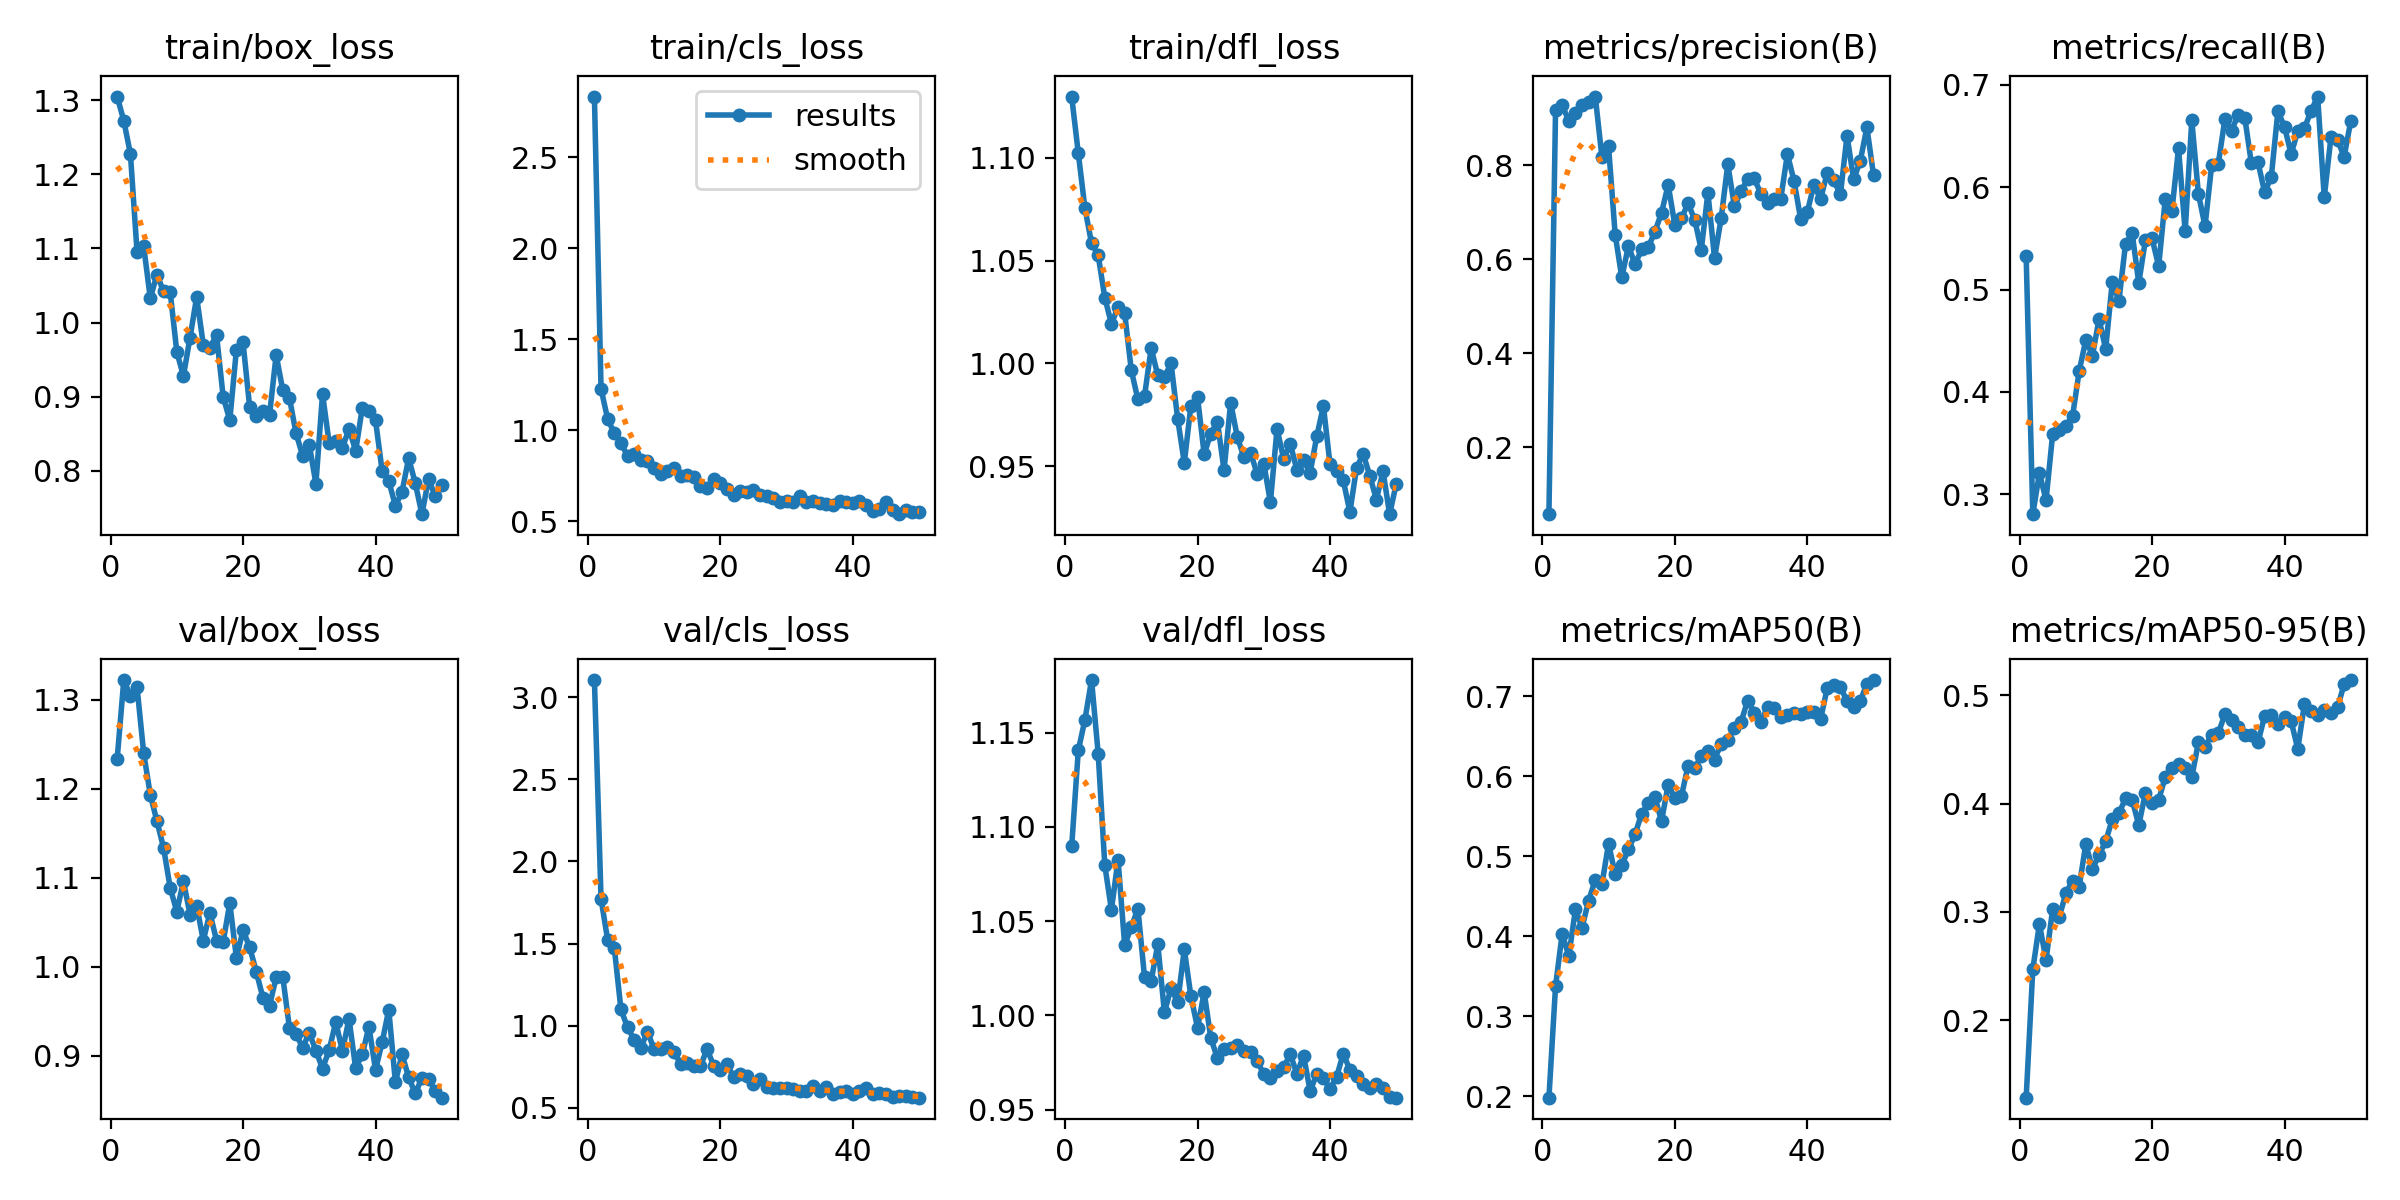

The data file committed next to this chart (first rows):
epoch, time, train/box_loss, train/cls_loss, train/dfl_loss, metrics/precision(B), metrics/recall(B), metrics/mAP50(B), metrics/mAP50-95(B), val/box_loss, val/cls_loss, val/dfl_loss, lr/pg0, lr/pg1, lr/pg2
1, 54.14, 1.305, 2.832, 1.13, 0.05716, 0.5324, 0.1982, 0.1284, 1.234, 3.105, 1.09, 0.0003334, 0.0003334, 0.0003334
2, 106.4, 1.272, 1.227, 1.102, 0.9172, 0.2806, 0.3375, 0.2469, 1.322, 1.772, 1.141, 0.0006699, 0.0006699, 0.0006699
3, 191.3, 1.227, 1.062, 1.075, 0.9279, 0.3206, 0.4033, 0.2887, 1.305, 1.522, 1.157, 0.0009926, 0.0009926, 0.0009926
4, 306.9, 1.095, 0.9847, 1.058, 0.895, 0.2944, 0.3752, 0.2556, 1.314, 1.475, 1.178, 0.001301, 0.001301, 0.001301
5, 427.9, 1.103, 0.9299, 1.053, 0.9118, 0.359, 0.4335, 0.3026, 1.24, 1.099, 1.139, 0.001535, 0.001535, 0.001535
6, 501.4, 1.033, 0.8597, 1.032, 0.9278, 0.3624, 0.4109, 0.2954, 1.193, 0.9888, 1.08, 0.001502, 0.001502, 0.001502
7, 552, 1.065, 0.8711, 1.019, 0.9353, 0.3672, 0.4447, 0.3172, 1.164, 0.9142, 1.056, 0.001469, 0.001469, 0.001469
8, 606.5, 1.042, 0.8358, 1.027, 0.9466, 0.3762, 0.4706, 0.3289, 1.134, 0.8646, 1.083, 0.001436, 0.001436, 0.001436
9, 661.4, 1.041, 0.8317, 1.024, 0.8177, 0.4202, 0.465, 0.3232, 1.089, 0.9624, 1.037, 0.001403, 0.001403, 0.001403
10, 714.9, 0.9607, 0.7943, 0.9966, 0.8408, 0.4507, 0.5157, 0.3625, 1.062, 0.8585, 1.047, 0.00137, 0.00137, 0.00137
11, 768.8, 0.9278, 0.7596, 0.9825, 0.6526, 0.4355, 0.4777, 0.3399, 1.096, 0.8546, 1.057, 0.001337, 0.001337, 0.001337
12, 822.4, 0.9798, 0.7782, 0.9841, 0.5615, 0.471, 0.4889, 0.3522, 1.059, 0.8689, 1.02, 0.001304, 0.001304, 0.001304
13, 874.3, 1.034, 0.7933, 1.007, 0.6281, 0.442, 0.5087, 0.3653, 1.069, 0.8384, 1.018, 0.001271, 0.001271, 0.001271
14, 927.5, 0.97, 0.7493, 0.9942, 0.5895, 0.5077, 0.5274, 0.3853, 1.029, 0.7675, 1.038, 0.001238, 0.001238, 0.001238
15, 980.4, 0.9661, 0.7567, 0.9934, 0.6212, 0.489, 0.5535, 0.391, 1.061, 0.77, 1.002, 0.001205, 0.001205, 0.001205
16, 1035, 0.9832, 0.7431, 1, 0.6257, 0.5446, 0.566, 0.4048, 1.029, 0.7537, 1.014, 0.001172, 0.001172, 0.001172
17, 1144, 0.9, 0.6924, 0.9731, 0.6589, 0.555, 0.5737, 0.4034, 1.028, 0.7521, 1.007, 0.001139, 0.001139, 0.001139
18, 1263, 0.8682, 0.6814, 0.9516, 0.699, 0.5064, 0.544, 0.3801, 1.072, 0.8568, 1.035, 0.001106, 0.001106, 0.001106
19, 1323, 0.9635, 0.7321, 0.9795, 0.7585, 0.5486, 0.5895, 0.4098, 1.01, 0.7564, 1.01, 0.001073, 0.001073, 0.001073
20, 1377, 0.9731, 0.7106, 0.9835, 0.674, 0.5499, 0.5726, 0.4009, 1.041, 0.7281, 0.9934, 0.00104, 0.00104, 0.00104
21, 1451, 0.8862, 0.6803, 0.9559, 0.6872, 0.5229, 0.5752, 0.4034, 1.022, 0.7661, 1.012, 0.001007, 0.001007, 0.001007
22, 1503, 0.8737, 0.6451, 0.9658, 0.7191, 0.5886, 0.6129, 0.4244, 0.9944, 0.6879, 0.988, 0.0009739, 0.0009739, 0.0009739
23, 1553, 0.8806, 0.6668, 0.9717, 0.6847, 0.577, 0.6106, 0.4325, 0.965, 0.7077, 0.9773, 0.0009409, 0.0009409, 0.0009409
24, 1605, 0.8754, 0.661, 0.948, 0.6203, 0.6379, 0.6248, 0.4368, 0.9563, 0.6906, 0.9819, 0.0009078, 0.0009078, 0.0009078
25, 1656, 0.9564, 0.6744, 0.9808, 0.7414, 0.557, 0.6315, 0.4329, 0.988, 0.6461, 0.9826, 0.0008748, 0.0008748, 0.0008748
26, 1708, 0.9086, 0.6421, 0.9643, 0.6028, 0.6652, 0.621, 0.4242, 0.9885, 0.6742, 0.9845, 0.0008418, 0.0008418, 0.0008418
27, 1764, 0.8984, 0.6386, 0.9543, 0.6872, 0.5934, 0.6408, 0.4564, 0.9314, 0.6262, 0.9812, 0.0008088, 0.0008088, 0.0008088
28, 1824, 0.8508, 0.6272, 0.9566, 0.8024, 0.5619, 0.6457, 0.4525, 0.9241, 0.6211, 0.9807, 0.0007758, 0.0007758, 0.0007758
29, 1880, 0.8204, 0.6058, 0.9462, 0.7129, 0.6214, 0.6598, 0.4637, 0.909, 0.6219, 0.9758, 0.0007428, 0.0007428, 0.0007428
30, 1949, 0.8352, 0.611, 0.9513, 0.7444, 0.623, 0.6676, 0.4651, 0.9255, 0.6227, 0.9688, 0.0007098, 0.0007098, 0.0007098
31, 1997, 0.7826, 0.6043, 0.9324, 0.7715, 0.6664, 0.6947, 0.4824, 0.9055, 0.6153, 0.9669, 0.0006768, 0.0006768, 0.0006768
32, 2040, 0.9037, 0.6392, 0.9681, 0.7725, 0.6552, 0.6797, 0.4768, 0.8853, 0.6038, 0.9704, 0.0006438, 0.0006438, 0.0006438
33, 2083, 0.8374, 0.6068, 0.9535, 0.7386, 0.6707, 0.6674, 0.4703, 0.9062, 0.6041, 0.9725, 0.0006108, 0.0006108, 0.0006108
34, 2127, 0.8408, 0.6134, 0.9609, 0.7207, 0.6679, 0.6869, 0.4633, 0.9378, 0.634, 0.9794, 0.0005778, 0.0005778, 0.0005778
35, 2173, 0.8308, 0.6006, 0.9481, 0.728, 0.6232, 0.6849, 0.463, 0.9052, 0.5997, 0.9691, 0.0005448, 0.0005448, 0.0005448
36, 2220, 0.8568, 0.5942, 0.9528, 0.7294, 0.6242, 0.6736, 0.4564, 0.9414, 0.6251, 0.9787, 0.0005118, 0.0005118, 0.0005118
37, 2275, 0.827, 0.5896, 0.9469, 0.8242, 0.5949, 0.676, 0.481, 0.8857, 0.5853, 0.96, 0.0004788, 0.0004788, 0.0004788
38, 2322, 0.8848, 0.613, 0.9645, 0.7669, 0.61, 0.6786, 0.4818, 0.9012, 0.5948, 0.9689, 0.0004458, 0.0004458, 0.0004458
39, 2368, 0.8802, 0.6078, 0.9792, 0.6861, 0.674, 0.6775, 0.4733, 0.9324, 0.599, 0.9668, 0.0004127, 0.0004127, 0.0004127
40, 2415, 0.8681, 0.5993, 0.9508, 0.7003, 0.659, 0.6805, 0.4803, 0.884, 0.5824, 0.9608, 0.0003797, 0.0003797, 0.0003797
41, 2462, 0.7997, 0.6135, 0.9475, 0.7588, 0.6323, 0.6802, 0.476, 0.915, 0.6016, 0.9676, 0.0003467, 0.0003467, 0.0003467
42, 2531, 0.7863, 0.5912, 0.9431, 0.728, 0.6549, 0.6713, 0.4505, 0.9517, 0.6189, 0.9797, 0.0003137, 0.0003137, 0.0003137
43, 2586, 0.7529, 0.5565, 0.9276, 0.7832, 0.6576, 0.7098, 0.4916, 0.8697, 0.5851, 0.9711, 0.0002807, 0.0002807, 0.0002807
44, 2646, 0.7717, 0.5677, 0.9491, 0.7686, 0.6743, 0.7147, 0.4855, 0.9015, 0.5879, 0.9679, 0.0002477, 0.0002477, 0.0002477
45, 2693, 0.817, 0.6047, 0.9559, 0.7381, 0.6885, 0.7113, 0.4817, 0.8756, 0.5812, 0.9638, 0.0002147, 0.0002147, 0.0002147
46, 2740, 0.7835, 0.5597, 0.9454, 0.863, 0.59, 0.6942, 0.486, 0.8574, 0.5653, 0.9613, 0.0001817, 0.0001817, 0.0001817
47, 2787, 0.7416, 0.5396, 0.9337, 0.7705, 0.6485, 0.6872, 0.4836, 0.8749, 0.574, 0.9638, 0.0001487, 0.0001487, 0.0001487
48, 2838, 0.7885, 0.5608, 0.9475, 0.8094, 0.6458, 0.6941, 0.4887, 0.8738, 0.5727, 0.9616, 0.0001157, 0.0001157, 0.0001157
49, 2885, 0.7665, 0.5511, 0.9266, 0.881, 0.6299, 0.7157, 0.5103, 0.86, 0.5653, 0.9566, 8.26832e-05, 8.26832e-05, 8.26832e-05
50, 2932, 0.7807, 0.5517, 0.9415, 0.7794, 0.6646, 0.7203, 0.514, 0.8527, 0.5609, 0.9563, 4.96766e-05, 4.96766e-05, 4.96766e-05
